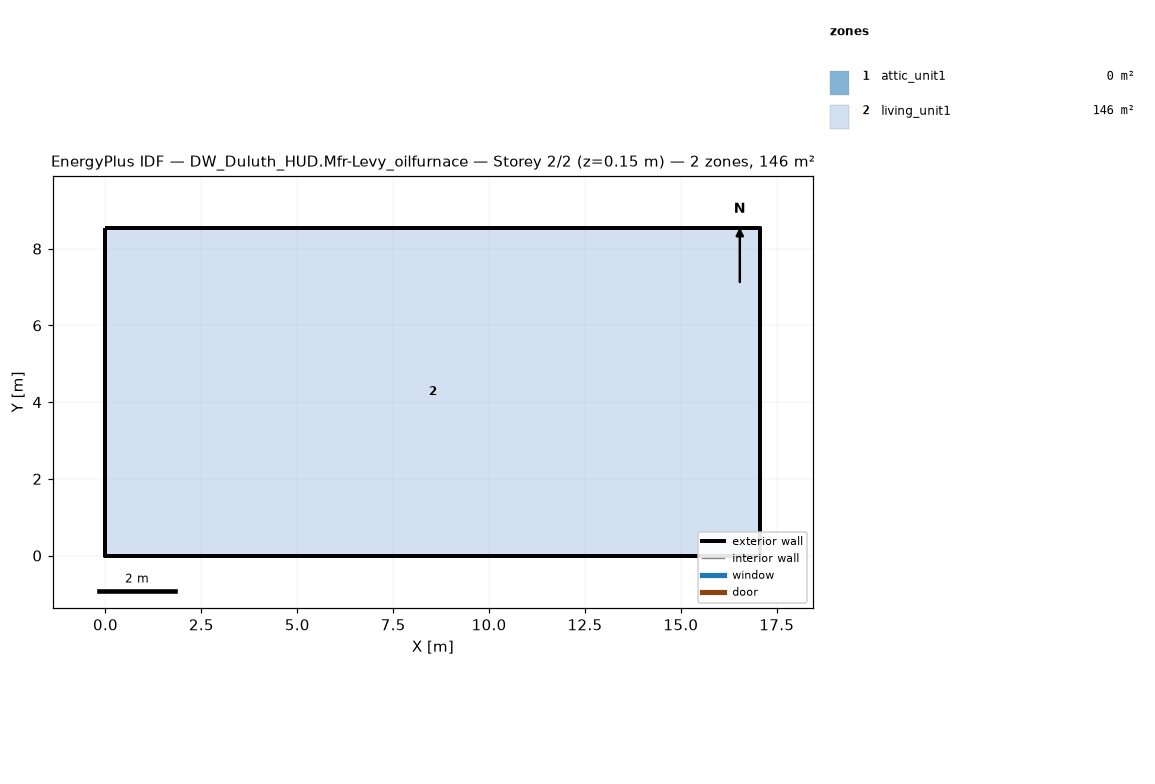
=== STOREY PLAN SPEC (per zone: floor XY polygon, exterior-wall plan segments, windows/doors) ===
zone 1: attic_unit1  (0.0 m²)
  exterior wall: (17.07, 0.00) – (17.07, 8.54) – (17.07, 4.27)  [12.8 m]
  exterior wall: (0.00, 8.54) – (0.00, 0.00) – (0.00, 4.27)  [12.8 m]
zone 2: living_unit1  (145.7 m²)
  floor: (0.00, 0.00) (0.00, 8.54) (17.07, 8.54) (17.07, 0.00)
  exterior wall: (0.00, 0.00) – (17.07, 0.00)  [17.1 m]
  exterior wall: (17.07, 0.00) – (17.07, 8.54)  [8.5 m]
  exterior wall: (17.07, 8.54) – (0.00, 8.54)  [17.1 m]
  exterior wall: (0.00, 8.54) – (0.00, 0.00)  [8.5 m]

=== DERIVED (storey summary) ===
Building: DW_Duluth_HUD.Mfr-Levy_oilfurnace
Storey: 2 of 2  (floor level z = 0.15 m)
Storey gross floor area: 145.7 m²
Zones on this storey: 2
  - attic_unit1: floor 0.0 m²; exterior wall 25.6 m (5.7 m²); WWR 0.0%
  - living_unit1: floor 145.7 m²; exterior wall 51.2 m (117.1 m²); WWR 0.0%
Zone adjacency: (none detected)